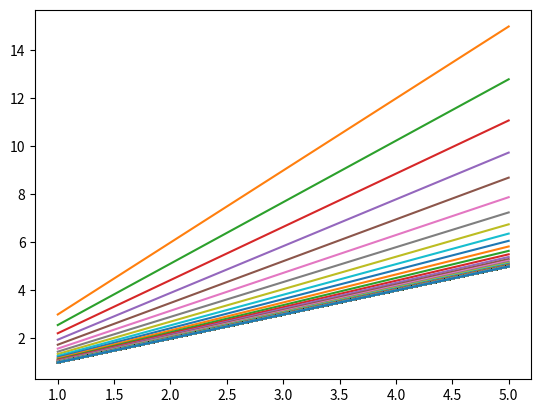

This chart was generated by the following Python code:
import numpy as np
import matplotlib.pyplot as plt
import sympy as sym
xs=np.array([1,2,3,4,5])
ys=np.array([1,2,3,4,5])
w=3
l=0.01


def forward(x,w):         # 进步
    return x*w
def loss(xs,ys,w):        # 损失函数
    cost=0                  
    assert len(xs)==len(ys) 
    for x,y in zip(xs,ys):
        cost=(x*w-y)**2+cost
        return np.mean(cost)
def ge(xs,ys,w):          # 梯度下降
    f1=0
    re=0
    w0=sym.symbols('w0')
    for x,y in zip(xs,ys):
        f=(w0*x-y)**2
        f1=sym.diff(f,w0)
        re=re+f1.subs(w0,w)
    return re/len(xs)



plt.plot(xs,ys)
for i in range(500):
    py=w*xs
    co=loss(xs,ys,w)
    w=w-l*ge(xs,ys,w)
    plt.plot(xs,py)
plt.show()
